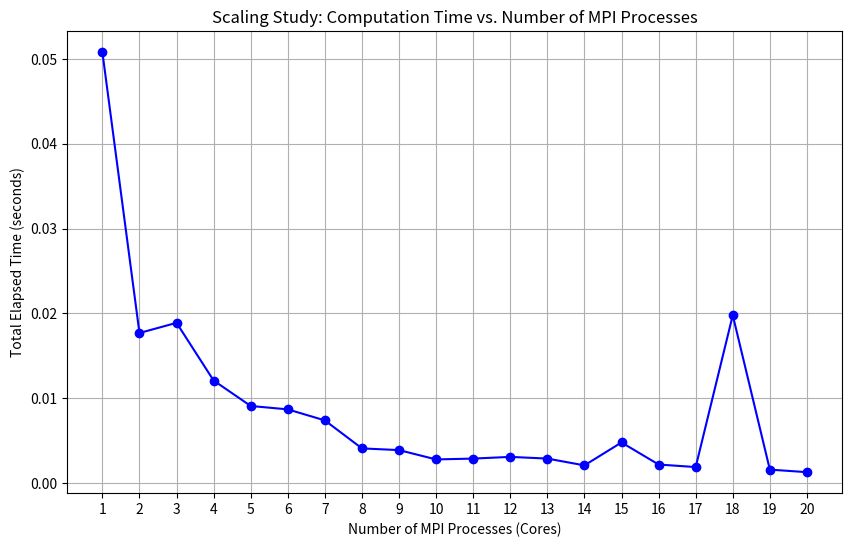

Reproduce this figure in Python.
import matplotlib.pyplot as plt

# Data extracted from the scaling study log:
# Number of MPI processes (cores)
cores = [1, 2, 3, 4, 5, 6, 7, 8, 9, 10, 
         11, 12, 13, 14, 15, 16, 17, 18, 19, 20]

# Corresponding total elapsed times (in seconds) for each run
elapsed_times = [
    0.0508,  # 1 core
    0.0177,  # 2 cores
    0.0189,  # 3 cores
    0.0121,  # 4 cores
    0.0091,  # 5 cores
    0.0087,  # 6 cores
    0.0074,  # 7 cores
    0.0041,  # 8 cores
    0.0039,  # 9 cores
    0.0028,  # 10 cores
    0.0029,  # 11 cores
    0.0031,  # 12 cores
    0.0029,  # 13 cores
    0.0021,  # 14 cores
    0.0048,  # 15 cores
    0.0022,  # 16 cores
    0.0019,  # 17 cores
    0.0198,  # 18 cores
    0.0016,  # 19 cores
    0.0013   # 20 cores
]

# Create the plot
plt.figure(figsize=(10, 6))
plt.plot(cores, elapsed_times, marker='o', linestyle='-', color='b')

# Labeling axes and title
plt.xlabel("Number of MPI Processes (Cores)")
plt.ylabel("Total Elapsed Time (seconds)")
plt.title("Scaling Study: Computation Time vs. Number of MPI Processes")
plt.xticks(cores)  # Show integer ticks for each core count
plt.grid(True)


# Save the plot to the current directory as a PNG file
plt.savefig("q1b_plot.png", dpi=300, bbox_inches="tight")